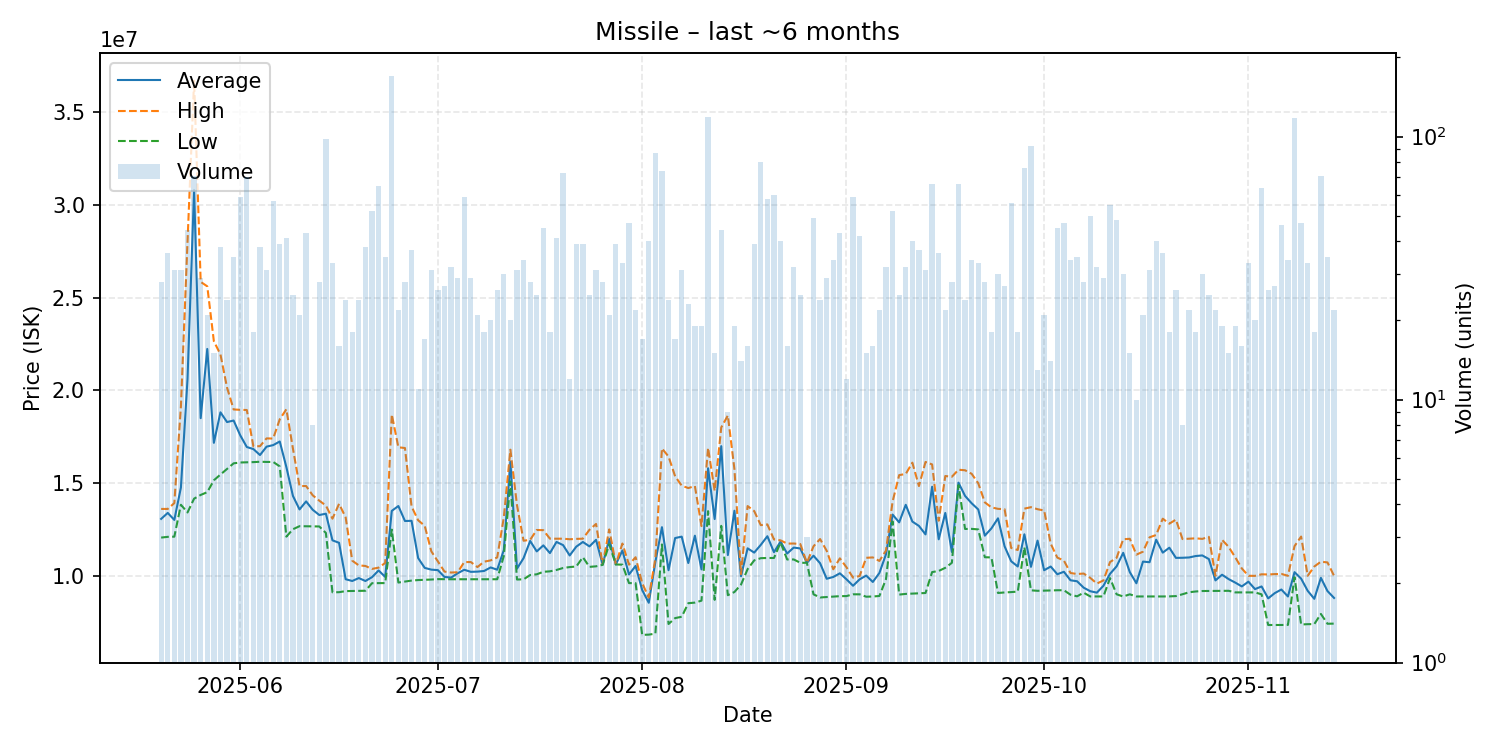

The table this chart was drawn from, first rows:
date, average, highest, lowest, order_count, volume
2025-05-20, 13068214, 13605000, 12060000, 16, 28
2025-05-21, 13390556, 13605000, 12100000, 20, 36
2025-05-22, 13011935, 13920000, 12110000, 24, 31
2025-05-23, 14763871, 19140000, 13830000, 24, 31
2025-05-24, 20597273, 28000000, 13415000, 29, 44
2025-05-25, 30806901, 36700000, 14160000, 48, 71
2025-05-26, 18500345, 25850000, 14360000, 21, 29
2025-05-27, 22233333, 25610000, 14510000, 16, 21
2025-05-28, 17171333, 22650000, 15150000, 13, 15
2025-05-29, 18815263, 21935000, 15460000, 23, 38
2025-05-30, 18290833, 20150000, 15760000, 17, 24
2025-05-31, 18372571, 18970000, 16065000, 26, 35
2025-06-01, 17577458, 18950000, 16110000, 33, 59
2025-06-02, 16944286, 18940000, 16120000, 30, 70
2025-06-03, 16833333, 16980000, 16130000, 14, 18
2025-06-04, 16511842, 16990000, 16150000, 24, 38
2025-06-05, 16964516, 17410000, 16140000, 18, 31
2025-06-06, 17046842, 17400000, 16140000, 20, 57
2025-06-07, 17242308, 18440000, 15900000, 29, 39
2025-06-08, 15865854, 18980000, 12110000, 29, 41
2025-06-09, 14306800, 16860000, 12510000, 18, 25
2025-06-10, 13578571, 14840000, 12675000, 17, 21
2025-06-11, 14011628, 14840000, 12670000, 22, 43
2025-06-12, 13560000, 14340000, 12660000, 6, 8
2025-06-13, 13276786, 14050000, 12660000, 18, 28
2025-06-14, 13348469, 13790000, 12310000, 34, 98
2025-06-15, 11912030, 13080000, 9110000, 25, 33
2025-06-16, 11777625, 13880000, 9115000, 11, 16
2025-06-17, 9814292, 13150000, 9174000, 14, 24
2025-06-18, 9718944, 10815000, 9180000, 12, 18
2025-06-19, 9877542, 10560000, 9184000, 18, 24
2025-06-20, 9718053, 10530000, 9192000, 28, 38
2025-06-21, 9924500, 10370000, 9600000, 26, 52
2025-06-22, 10287723, 10440000, 9602000, 32, 65
2025-06-23, 9939629, 10690000, 9607000, 13, 35
2025-06-24, 13500000, 18700000, 12490000, 43, 170
2025-06-25, 13762682, 16930000, 9635000, 12, 22
2025-06-26, 12954571, 16890000, 9687000, 19, 28
2025-06-27, 12964162, 13740000, 9741000, 25, 37
2025-06-28, 10955909, 12995000, 9769000, 11, 11
2025-06-29, 10425294, 12695000, 9784000, 13, 17
2025-06-30, 10332032, 11320000, 9798000, 16, 31
2025-07-01, 10303692, 10770000, 9820000, 21, 26
2025-07-02, 9936370, 10225000, 9814000, 17, 27
2025-07-03, 9903188, 10175000, 9813000, 18, 32
2025-07-04, 10135241, 10190000, 9813000, 14, 29
2025-07-05, 10324186, 10740000, 9813500, 32, 59
2025-07-06, 10212379, 10740000, 9815000, 19, 29
2025-07-07, 10223905, 10470000, 9815000, 16, 21
2025-07-08, 10258556, 10760000, 9815000, 14, 18
2025-07-09, 10449700, 10830000, 9816000, 14, 20
2025-07-10, 10327923, 10990000, 9813000, 17, 26
2025-07-11, 11384000, 13140000, 11065000, 23, 30
2025-07-12, 16156800, 16800000, 15090000, 16, 20
2025-07-13, 10382871, 13810000, 9799000, 17, 31
2025-07-14, 10951088, 11890000, 9809000, 19, 34
2025-07-15, 11877786, 11940000, 10040000, 13, 28
2025-07-16, 11314800, 12470000, 10080000, 10, 25
2025-07-17, 11639333, 12460000, 10215000, 26, 45
2025-07-18, 11224444, 12000000, 10240000, 9, 18
... 119 more rows
